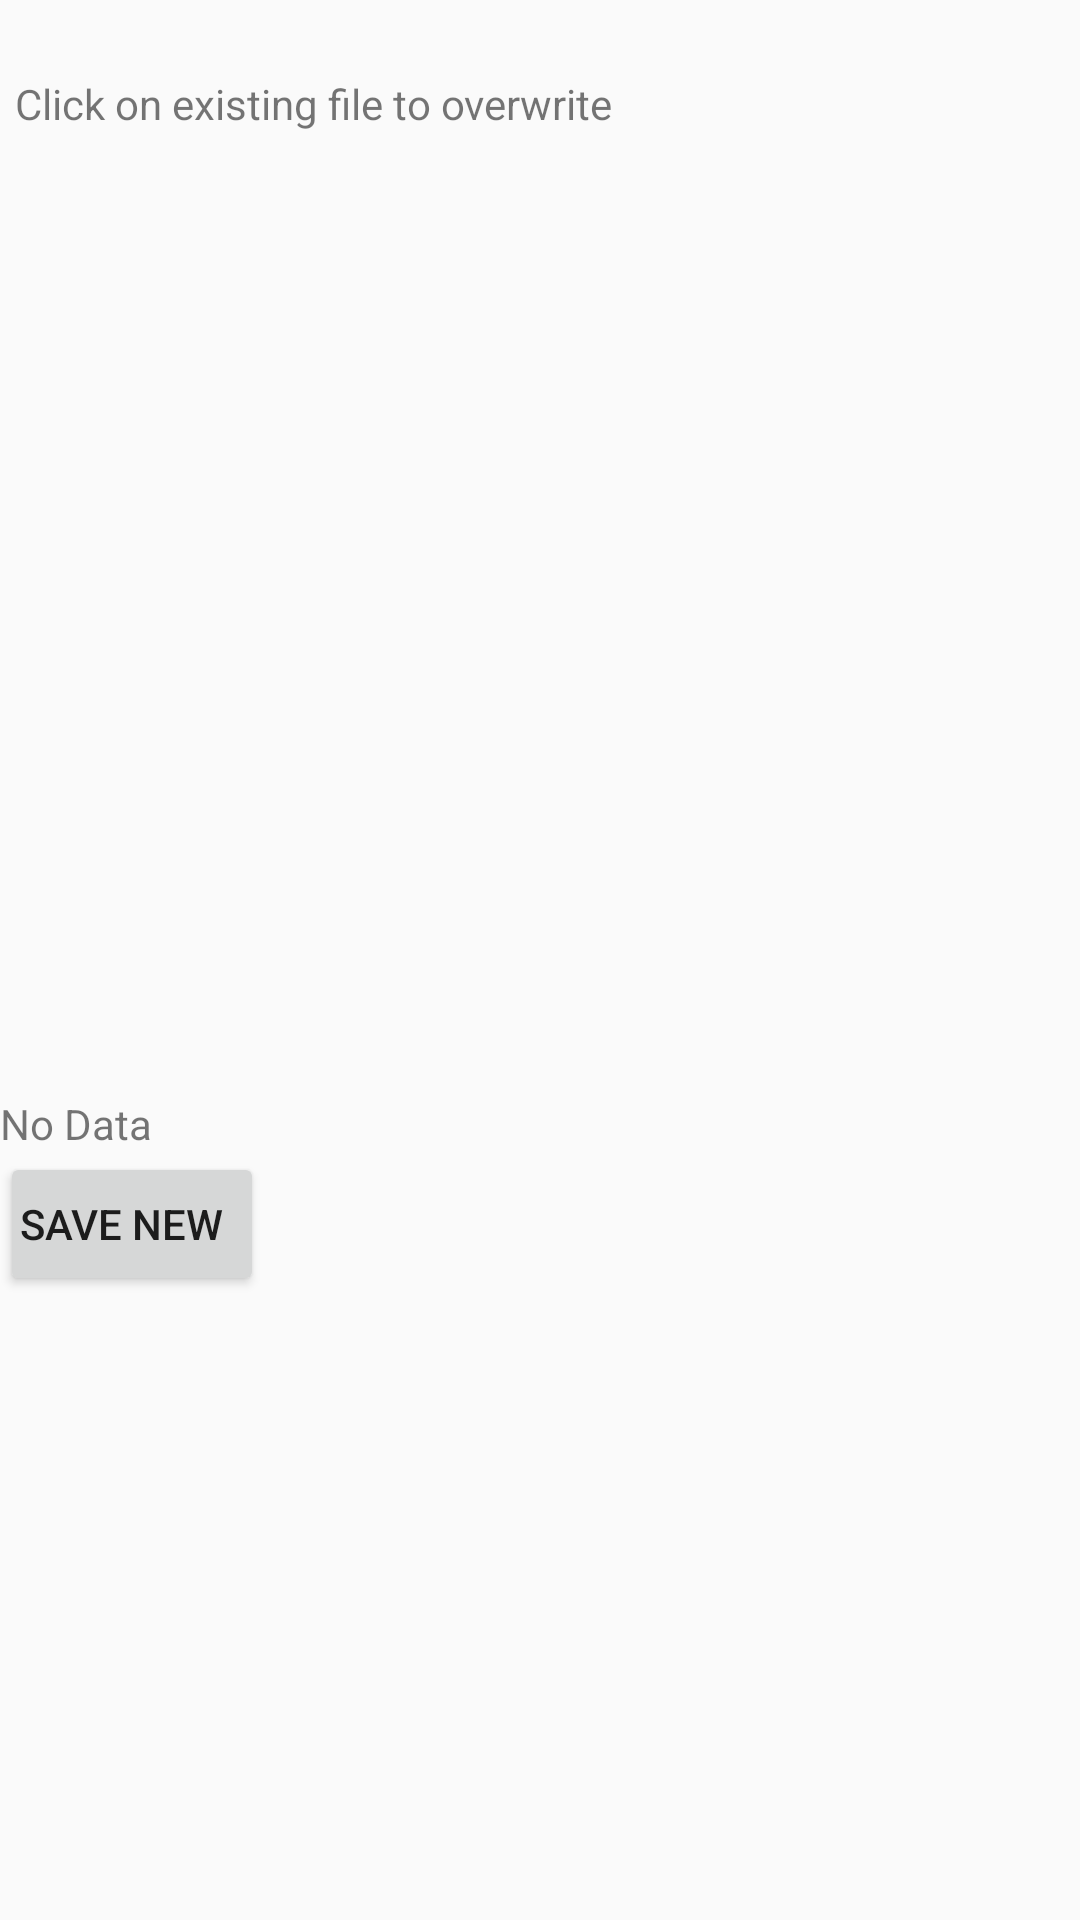

Reconstruct the res/layout file that produces this screen, plus the resources it refers to.
<!-- AndroidManifest.xml: application theme AppTheme -->
<!-- res/layout/browser.xml -->
<?xml version="1.0" encoding="utf-8"?>
<LinearLayout xmlns:android="http://schemas.android.com/apk/res/android"
    android:layout_width="fill_parent"
    android:layout_height="fill_parent"
    android:orientation="vertical" >

    <TextView
        android:id="@+id/path"
        android:layout_width="fill_parent"
        android:layout_height="25dp"
        android:paddingLeft="5dp"/>

    <TextView
        android:id="@+id/textView1"
        android:layout_width="fill_parent"
        android:layout_height="20dp"
        android:paddingLeft="5dp"
        android:text="Click on existing file to overwrite" />



    <ListView
        android:id="@android:id/list"
        android:layout_width="fill_parent"
        android:layout_height="320dp"
        android:padding="10dp"/>

    <TextView
        android:id="@android:id/empty"
        android:layout_width="fill_parent"
        android:layout_height="wrap_content"
        android:text="No Data" />

    <Button
        android:id="@+id/buttonNew"
        android:layout_width="wrap_content"
        android:layout_height="wrap_content"
        android:paddingLeft="5dp"
        android:text="Save new"
        />

</LinearLayout>
<!-- resources referenced by this layout -->
<resources>
  <style name="AppTheme" parent="Theme.AppCompat.Light.DarkActionBar">
          
          <item name="colorPrimary">@color/colorPrimary</item>
          <item name="colorPrimaryDark">@color/colorPrimaryDark</item>
          <item name="colorAccent">@color/colorAccent</item>
      </style>
  <color name="colorPrimary">#3F51B5</color>
  <color name="colorPrimaryDark">#303F9F</color>
  <color name="colorAccent">#FF4081</color>
</resources>
